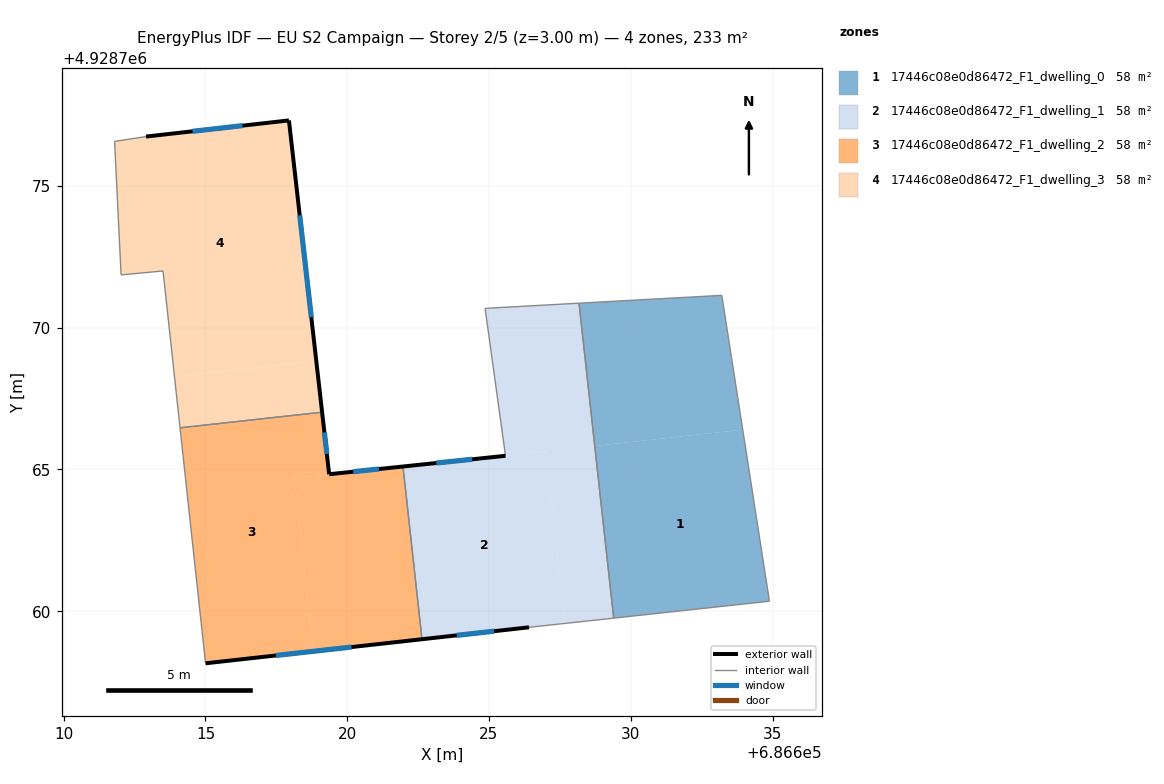
=== STOREY PLAN SPEC (per zone: floor XY polygon, exterior-wall plan segments, windows/doors) ===
zone 1: 17446c08e0d86472_F1_dwelling_0  (58.3 m²)
  floor: (686633.95, 4928766.40) (686634.89, 4928760.35) (686629.40, 4928759.76) (686628.73, 4928765.83)
  floor: (686633.21, 4928771.14) (686633.95, 4928766.40) (686628.73, 4928765.83) (686628.18, 4928770.86)
  interior walls: 4
zone 2: 17446c08e0d86472_F1_dwelling_1  (58.3 m²)
  floor: (686627.01, 4928765.63) (686627.68, 4928759.57) (686626.41, 4928759.43) (686622.64, 4928759.01) (686621.97, 4928765.10) (686625.55, 4928765.48) (686625.58, 4928765.48)
  floor: (686628.73, 4928765.83) (686629.40, 4928759.76) (686627.68, 4928759.57) (686627.01, 4928765.64)
  floor: (686628.18, 4928770.86) (686628.73, 4928765.83) (686627.01, 4928765.63) (686625.58, 4928765.48) (686624.86, 4928770.68)
  exterior wall: (686622.64, 4928759.01) – (686626.41, 4928759.43)  [3.8 m]
    window: (686623.86, 4928759.15) – (686625.18, 4928759.30)  [1.4 m²]
  exterior wall: (686625.58, 4928765.48) – (686621.97, 4928765.10)  [3.6 m]
    window: (686624.41, 4928765.36) – (686623.14, 4928765.23)  [1.3 m²]
  interior walls: 5
zone 3: 17446c08e0d86472_F1_dwelling_2  (58.3 m²)
  floor: (686621.97, 4928765.10) (686618.14, 4928764.70) (686618.81, 4928758.59) (686615.00, 4928758.16) (686614.10, 4928766.47) (686619.11, 4928767.02) (686619.36, 4928764.83)
  floor: (686621.97, 4928765.10) (686622.64, 4928759.01) (686618.81, 4928758.59) (686618.14, 4928764.70)
  exterior wall: (686615.00, 4928758.16) – (686622.64, 4928759.01)  [7.7 m]
    window: (686617.48, 4928758.44) – (686620.15, 4928758.74)  [2.8 m²]
  exterior wall: (686619.36, 4928764.83) – (686619.11, 4928767.02)  [2.2 m]
    window: (686619.28, 4928765.54) – (686619.19, 4928766.31)  [0.8 m²]
  exterior wall: (686621.97, 4928765.10) – (686619.36, 4928764.83)  [2.6 m]
    window: (686621.12, 4928765.02) – (686620.21, 4928764.92)  [1.0 m²]
  interior walls: 3
zone 4: 17446c08e0d86472_F1_dwelling_3  (58.3 m²)
  floor: (686617.94, 4928777.31) (686618.91, 4928768.82) (686613.91, 4928768.27) (686613.50, 4928772.00) (686612.02, 4928771.86) (686611.79, 4928776.57) (686612.90, 4928776.74)
  floor: (686618.91, 4928768.82) (686619.11, 4928767.02) (686614.10, 4928766.47) (686613.91, 4928768.27)
  exterior wall: (686617.94, 4928777.31) – (686612.90, 4928776.74)  [5.1 m]
    window: (686616.30, 4928777.13) – (686614.54, 4928776.93)  [1.9 m²]
  exterior wall: (686619.11, 4928767.02) – (686617.94, 4928777.31)  [10.4 m]
    window: (686618.73, 4928770.37) – (686618.32, 4928773.96)  [3.8 m²]
  interior walls: 5

=== DERIVED (storey summary) ===
Building: EU S2 Campaign
Storey: 2 of 5  (floor level z = 3.00 m)
Storey gross floor area: 233.1 m²
Zones on this storey: 4
  - 17446c08e0d86472_F1_dwelling_0: floor 58.3 m²
  - 17446c08e0d86472_F1_dwelling_1: floor 58.3 m²; exterior wall 7.4 m (22.3 m²); 2 window(s) 2.7 m²; WWR 12.2%
  - 17446c08e0d86472_F1_dwelling_2: floor 58.3 m²; exterior wall 12.5 m (37.5 m²); 3 window(s) 4.6 m²; WWR 12.2%
  - 17446c08e0d86472_F1_dwelling_3: floor 58.3 m²; exterior wall 15.4 m (46.3 m²); 2 window(s) 5.7 m²; WWR 12.2%
Zone adjacency (shared interzone walls):
  - 17446c08e0d86472_F1_dwelling_0 ↔ 17446c08e0d86472_F1_dwelling_1
  - 17446c08e0d86472_F1_dwelling_1 ↔ 17446c08e0d86472_F1_dwelling_2
  - 17446c08e0d86472_F1_dwelling_2 ↔ 17446c08e0d86472_F1_dwelling_3